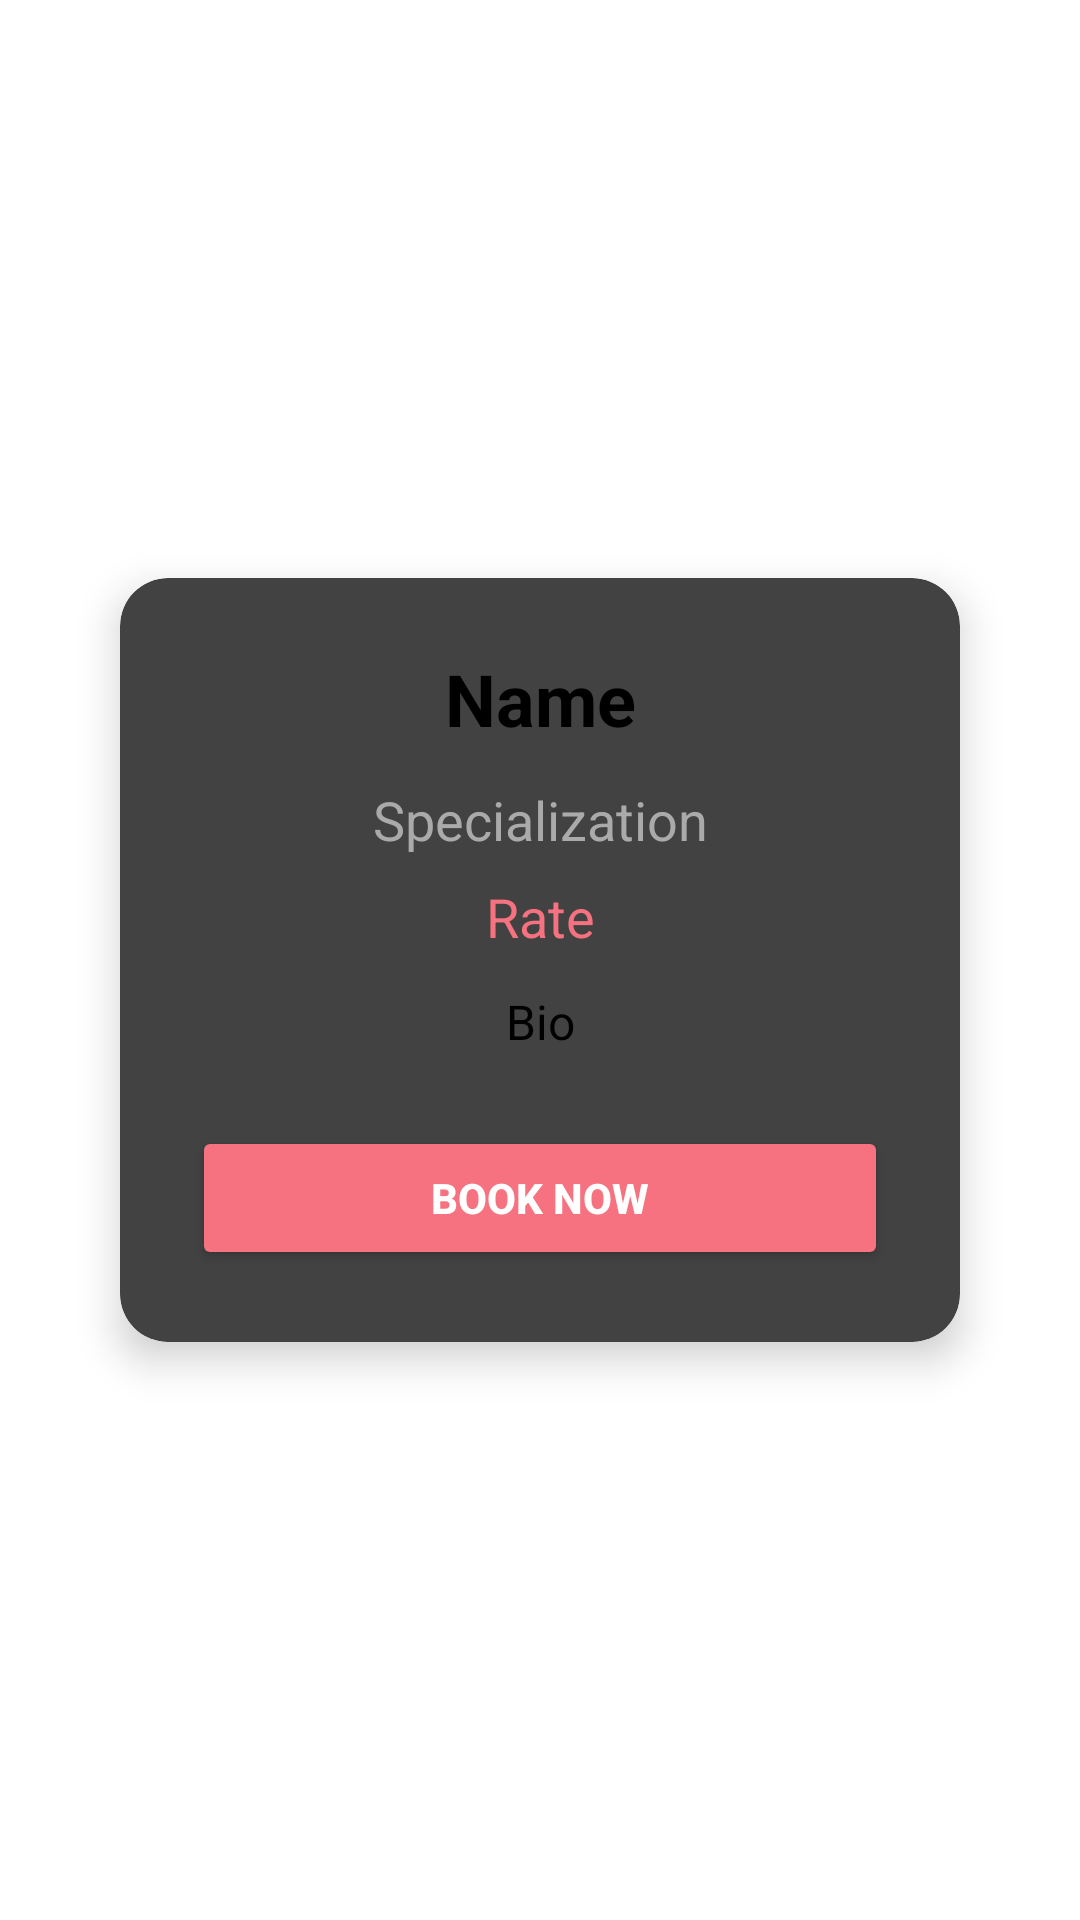

The Android layout XML behind this screen, and the referenced resources:
<!-- AndroidManifest.xml: application theme Theme.TutorLink -->
<!-- res/layout/activity_tutor_detail.xml -->
<?xml version="1.0" encoding="utf-8"?>
<androidx.constraintlayout.widget.ConstraintLayout
    xmlns:android="http://schemas.android.com/apk/res/android"
    xmlns:app="http://schemas.android.com/apk/res-auto"
    xmlns:tools="http://schemas.android.com/tools"
    android:id="@+id/main"
    android:layout_width="match_parent"
    android:layout_height="match_parent"
    android:padding="24dp"
    android:background="@color/white"
    tools:context=".activities.activity_tutor_detail">

    
    <androidx.cardview.widget.CardView
        android:layout_width="0dp"
        android:layout_height="wrap_content"
        android:layout_margin="16dp"
        app:cardCornerRadius="16dp"
        app:cardElevation="8dp"
        app:layout_constraintTop_toTopOf="parent"
        app:layout_constraintStart_toStartOf="parent"
        app:layout_constraintEnd_toEndOf="parent"
        app:layout_constraintBottom_toBottomOf="parent">

        <LinearLayout
            android:layout_width="match_parent"
            android:layout_height="wrap_content"
            android:orientation="vertical"
            android:padding="24dp"
            android:gravity="center_horizontal">

            
            <TextView
                android:id="@+id/detailTutorName"
                android:layout_width="match_parent"
                android:layout_height="wrap_content"
                android:text="Name"
                android:textSize="24sp"
                android:textStyle="bold"
                android:textColor="@color/dark"
                android:gravity="center" />

            
            <TextView
                android:id="@+id/detailTutorSpecialization"
                android:layout_width="match_parent"
                android:layout_height="wrap_content"
                android:text="Specialization"
                android:textSize="18sp"
                android:textColor="@android:color/darker_gray"
                android:layout_marginTop="12dp"
                android:gravity="center" />

            
            <TextView
                android:id="@+id/detailTutorRate"
                android:layout_width="match_parent"
                android:layout_height="wrap_content"
                android:text="Rate"
                android:textSize="18sp"
                android:textColor="@color/dark_red"
                android:layout_marginTop="8dp"
                android:gravity="center" />

            
            <TextView
                android:id="@+id/detailTutorBio"
                android:layout_width="match_parent"
                android:layout_height="wrap_content"
                android:text="Bio"
                android:textSize="16sp"
                android:textColor="@android:color/black"
                android:layout_marginTop="12dp"
                android:gravity="center" />

            
            <Button
                android:id="@+id/btnBookNow"
                android:layout_width="match_parent"
                android:layout_height="wrap_content"
                android:text="Book Now"
                android:textStyle="bold"
                android:textColor="@android:color/white"
                android:backgroundTint="@color/dark_red"
                android:layout_marginTop="24dp" />
        </LinearLayout>
    </androidx.cardview.widget.CardView>

</androidx.constraintlayout.widget.ConstraintLayout>
<!-- resources referenced by this layout -->
<resources>
  <color name="dark">#000000</color>
  <color name="dark_red">#f67280</color>
  <color name="white">#FFFFFFFF</color>
  <style name="Theme.TutorLink" parent="Theme.AppCompat.NoActionBar">
      
      <item name="colorPrimary">@color/teal_200</item>
      <item name="colorPrimaryVariant">@color/teal_200</item>
      <item name="colorOnPrimary">@color/white</item>
      
      <item name="colorSecondary">@color/teal_200</item>
      <item name="colorSecondaryVariant">@color/teal_700</item>
      <item name="colorOnSecondary">@color/black</item>
      
      <item name="android:statusBarColor">@color/teal_200</item>
      
      
      
  </style>
  <color name="teal_200">#FF03DAC5</color>
  <color name="teal_700">#FF018786</color>
  <color name="black">#FF000000</color>
</resources>
